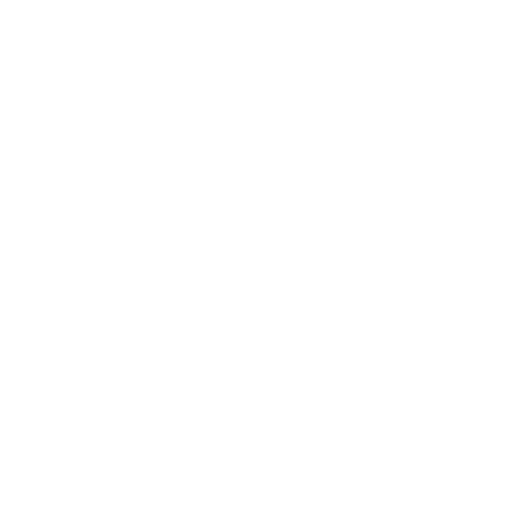
t = 0.00 s
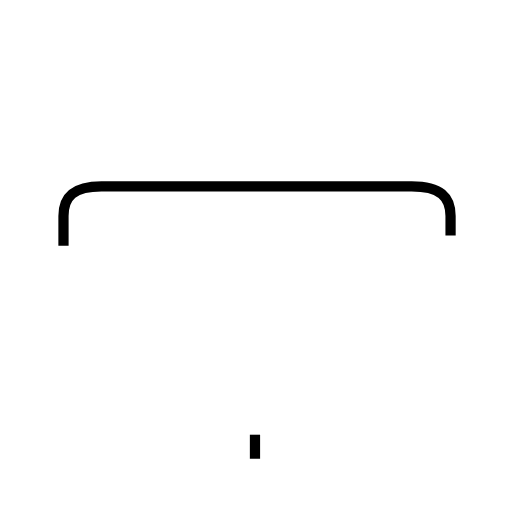
t = 1.45 s
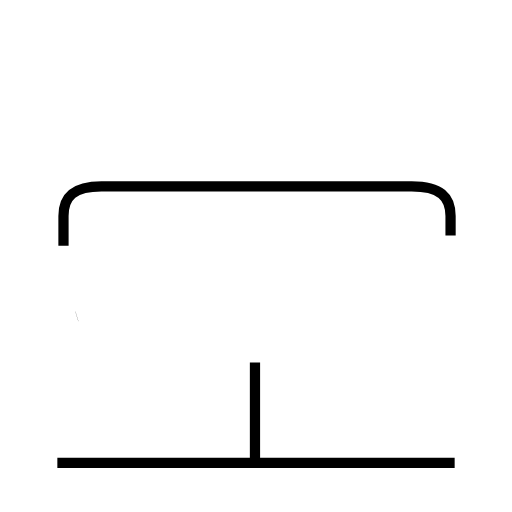
t = 2.83 s
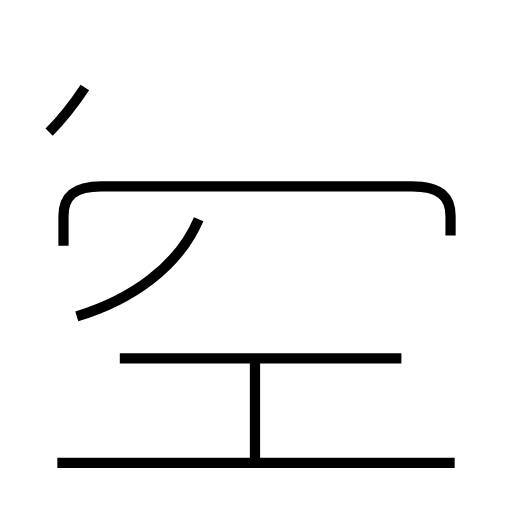
t = 4.29 s
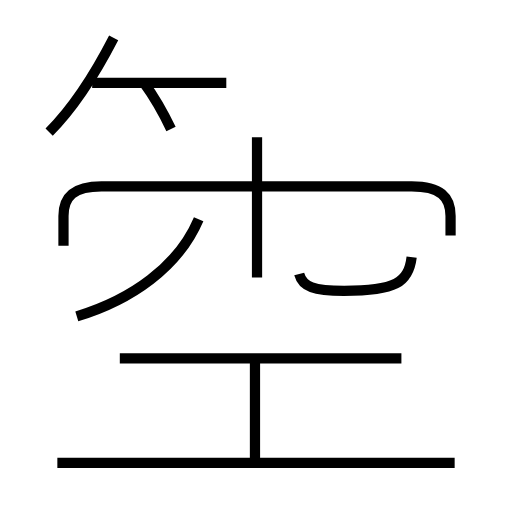
t = 5.82 s
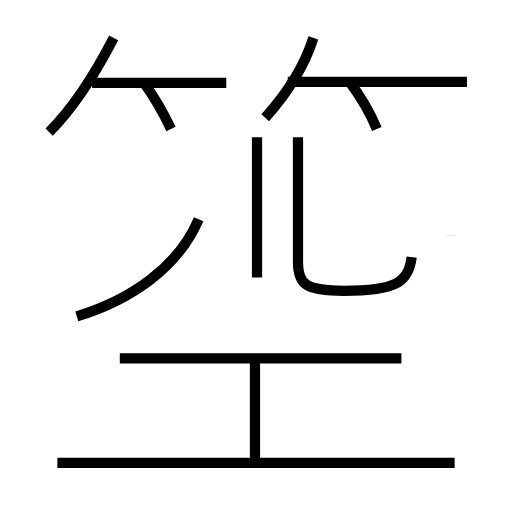
t = 7.19 s

The animated SVG that drew these frames (rendered in a browser with its animation timeline set to each time). Animation: 13 SMIL elements (animate=13); one cycle of 7.19 s.

<?xml version='1.0' encoding='utf-8'?>
<svg viewBox="0.0 -6.0 50.0 50.0" version="1.1" xmlns="http://www.w3.org/2000/svg"><rect x="-1000" y="-1000" width="2000" height="2000" stroke="white" fill="white" /><g style="fill:none;stroke:#000000;stroke-width:1"><path d="M 44.0 -21.0 L 44.0 -22.9 C 44.0 -24.8 43.0 -25.8 40.2 -25.8 L 9.9 -25.8 C 7.2 -25.8 6.2 -24.8 6.2 -22.9 L 6.2 -20.0 " transform="translate(0.0 38.0)" stroke-dasharray="46.0183533650567" stroke-dashoffset="46.0183533650567"><animate attributeName="stroke-dashoffset" from="46.0183533650567" to="0" dur="1.3805506009517008s" begin="0s; anim_end.end" fill="freeze" id="anim0" /></path><path d="M 24.9 0.8 L 24.9 -8.6 " transform="translate(0.0 38.0)" stroke-dasharray="9.4" stroke-dashoffset="9.4"><animate attributeName="stroke-dashoffset" from="9.4" to="0" dur="0.282s" begin="anim0.end" fill="freeze" id="anim1" /></path><path d="M 44.4 1.2 L 5.6 1.2 " transform="translate(0.0 38.0)" stroke-dasharray="38.8" stroke-dashoffset="38.8"><animate attributeName="stroke-dashoffset" from="38.8" to="0" dur="1.164s" begin="anim1.end" fill="freeze" id="anim2" /></path><path d="M 7.5 -13.1 C 12.8 -14.7 17.4 -17.9 19.4 -22.6 " transform="translate(0.0 38.0)" stroke-dasharray="15.72188218944152" stroke-dashoffset="15.72188218944152"><animate attributeName="stroke-dashoffset" from="15.72188218944152" to="0" dur="0.47165646568324554s" begin="anim2.end" fill="freeze" id="anim3" /></path><path d="M 39.2 -9.0 L 11.7 -9.0 " transform="translate(0.0 38.0)" stroke-dasharray="27.500000000000004" stroke-dashoffset="27.500000000000004"><animate attributeName="stroke-dashoffset" from="27.500000000000004" to="0" dur="0.8250000000000001s" begin="anim3.end" fill="freeze" id="anim4" /></path><path d="M 4.8 -31.1 C 7.2 -33.5 9.3 -36.8 11.1 -40.3 " transform="translate(0.0 38.0)" stroke-dasharray="11.193367156056896" stroke-dashoffset="11.193367156056896"><animate attributeName="stroke-dashoffset" from="11.193367156056896" to="0" dur="0.33580101468170687s" begin="anim4.end" fill="freeze" id="anim5" /></path><path d="M 22.1 -35.9 L 9.0 -35.9 " transform="translate(0.0 38.0)" stroke-dasharray="13.100000000000001" stroke-dashoffset="13.100000000000001"><animate attributeName="stroke-dashoffset" from="13.100000000000001" to="0" dur="0.393s" begin="anim5.end" fill="freeze" id="anim6" /></path><path d="M 16.7 -31.4 C 15.9 -33.1 15.1 -34.5 14.0 -36.0 " transform="translate(0.0 38.0)" stroke-dasharray="5.342804084328619" stroke-dashoffset="5.342804084328619"><animate attributeName="stroke-dashoffset" from="5.342804084328619" to="0" dur="0.16028412252985855s" begin="anim6.end" fill="freeze" id="anim7" /></path><path d="M 25.1 -16.9 L 25.1 -30.6 " transform="translate(0.0 38.0)" stroke-dasharray="13.700000000000003" stroke-dashoffset="13.700000000000003"><animate attributeName="stroke-dashoffset" from="13.700000000000003" to="0" dur="0.4110000000000001s" begin="anim7.end" fill="freeze" id="anim8" /></path><path d="M 40.2 -18.9 C 39.9 -16.4 38.6 -15.6 33.6 -15.6 C 29.9 -15.6 29.1 -16.2 29.1 -18.4 L 29.1 -30.6 " transform="translate(0.0 38.0)" stroke-dasharray="26.73263852191905" stroke-dashoffset="26.73263852191905"><animate attributeName="stroke-dashoffset" from="26.73263852191905" to="0" dur="0.8019791556575715s" begin="anim8.end" fill="freeze" id="anim9" /></path><path d="M 25.9 -32.5 C 27.6 -34.4 29.6 -37.1 30.6 -40.3 " transform="translate(0.0 38.0)" stroke-dasharray="9.1754212491912" stroke-dashoffset="9.1754212491912"><animate attributeName="stroke-dashoffset" from="9.1754212491912" to="0" dur="0.275262637475736s" begin="anim9.end" fill="freeze" id="anim10" /></path><path d="M 36.8 -31.4 C 36.2 -32.9 35.2 -34.6 34.0 -36.2 " transform="translate(0.0 38.0)" stroke-dasharray="5.572033736890837" stroke-dashoffset="5.572033736890837"><animate attributeName="stroke-dashoffset" from="5.572033736890837" to="0" dur="0.1671610121067251s" begin="anim10.end" fill="freeze" id="anim11" /></path><path d="M 45.6 -36.0 L 28.1 -36.0" transform="translate(0.0 38.0)" stroke-dasharray="17.5" stroke-dashoffset="17.5"><animate attributeName="stroke-dashoffset" from="17.5" to="0" dur="0.525s" begin="anim11.end" fill="freeze" id="anim_end" /></path></g></svg>
